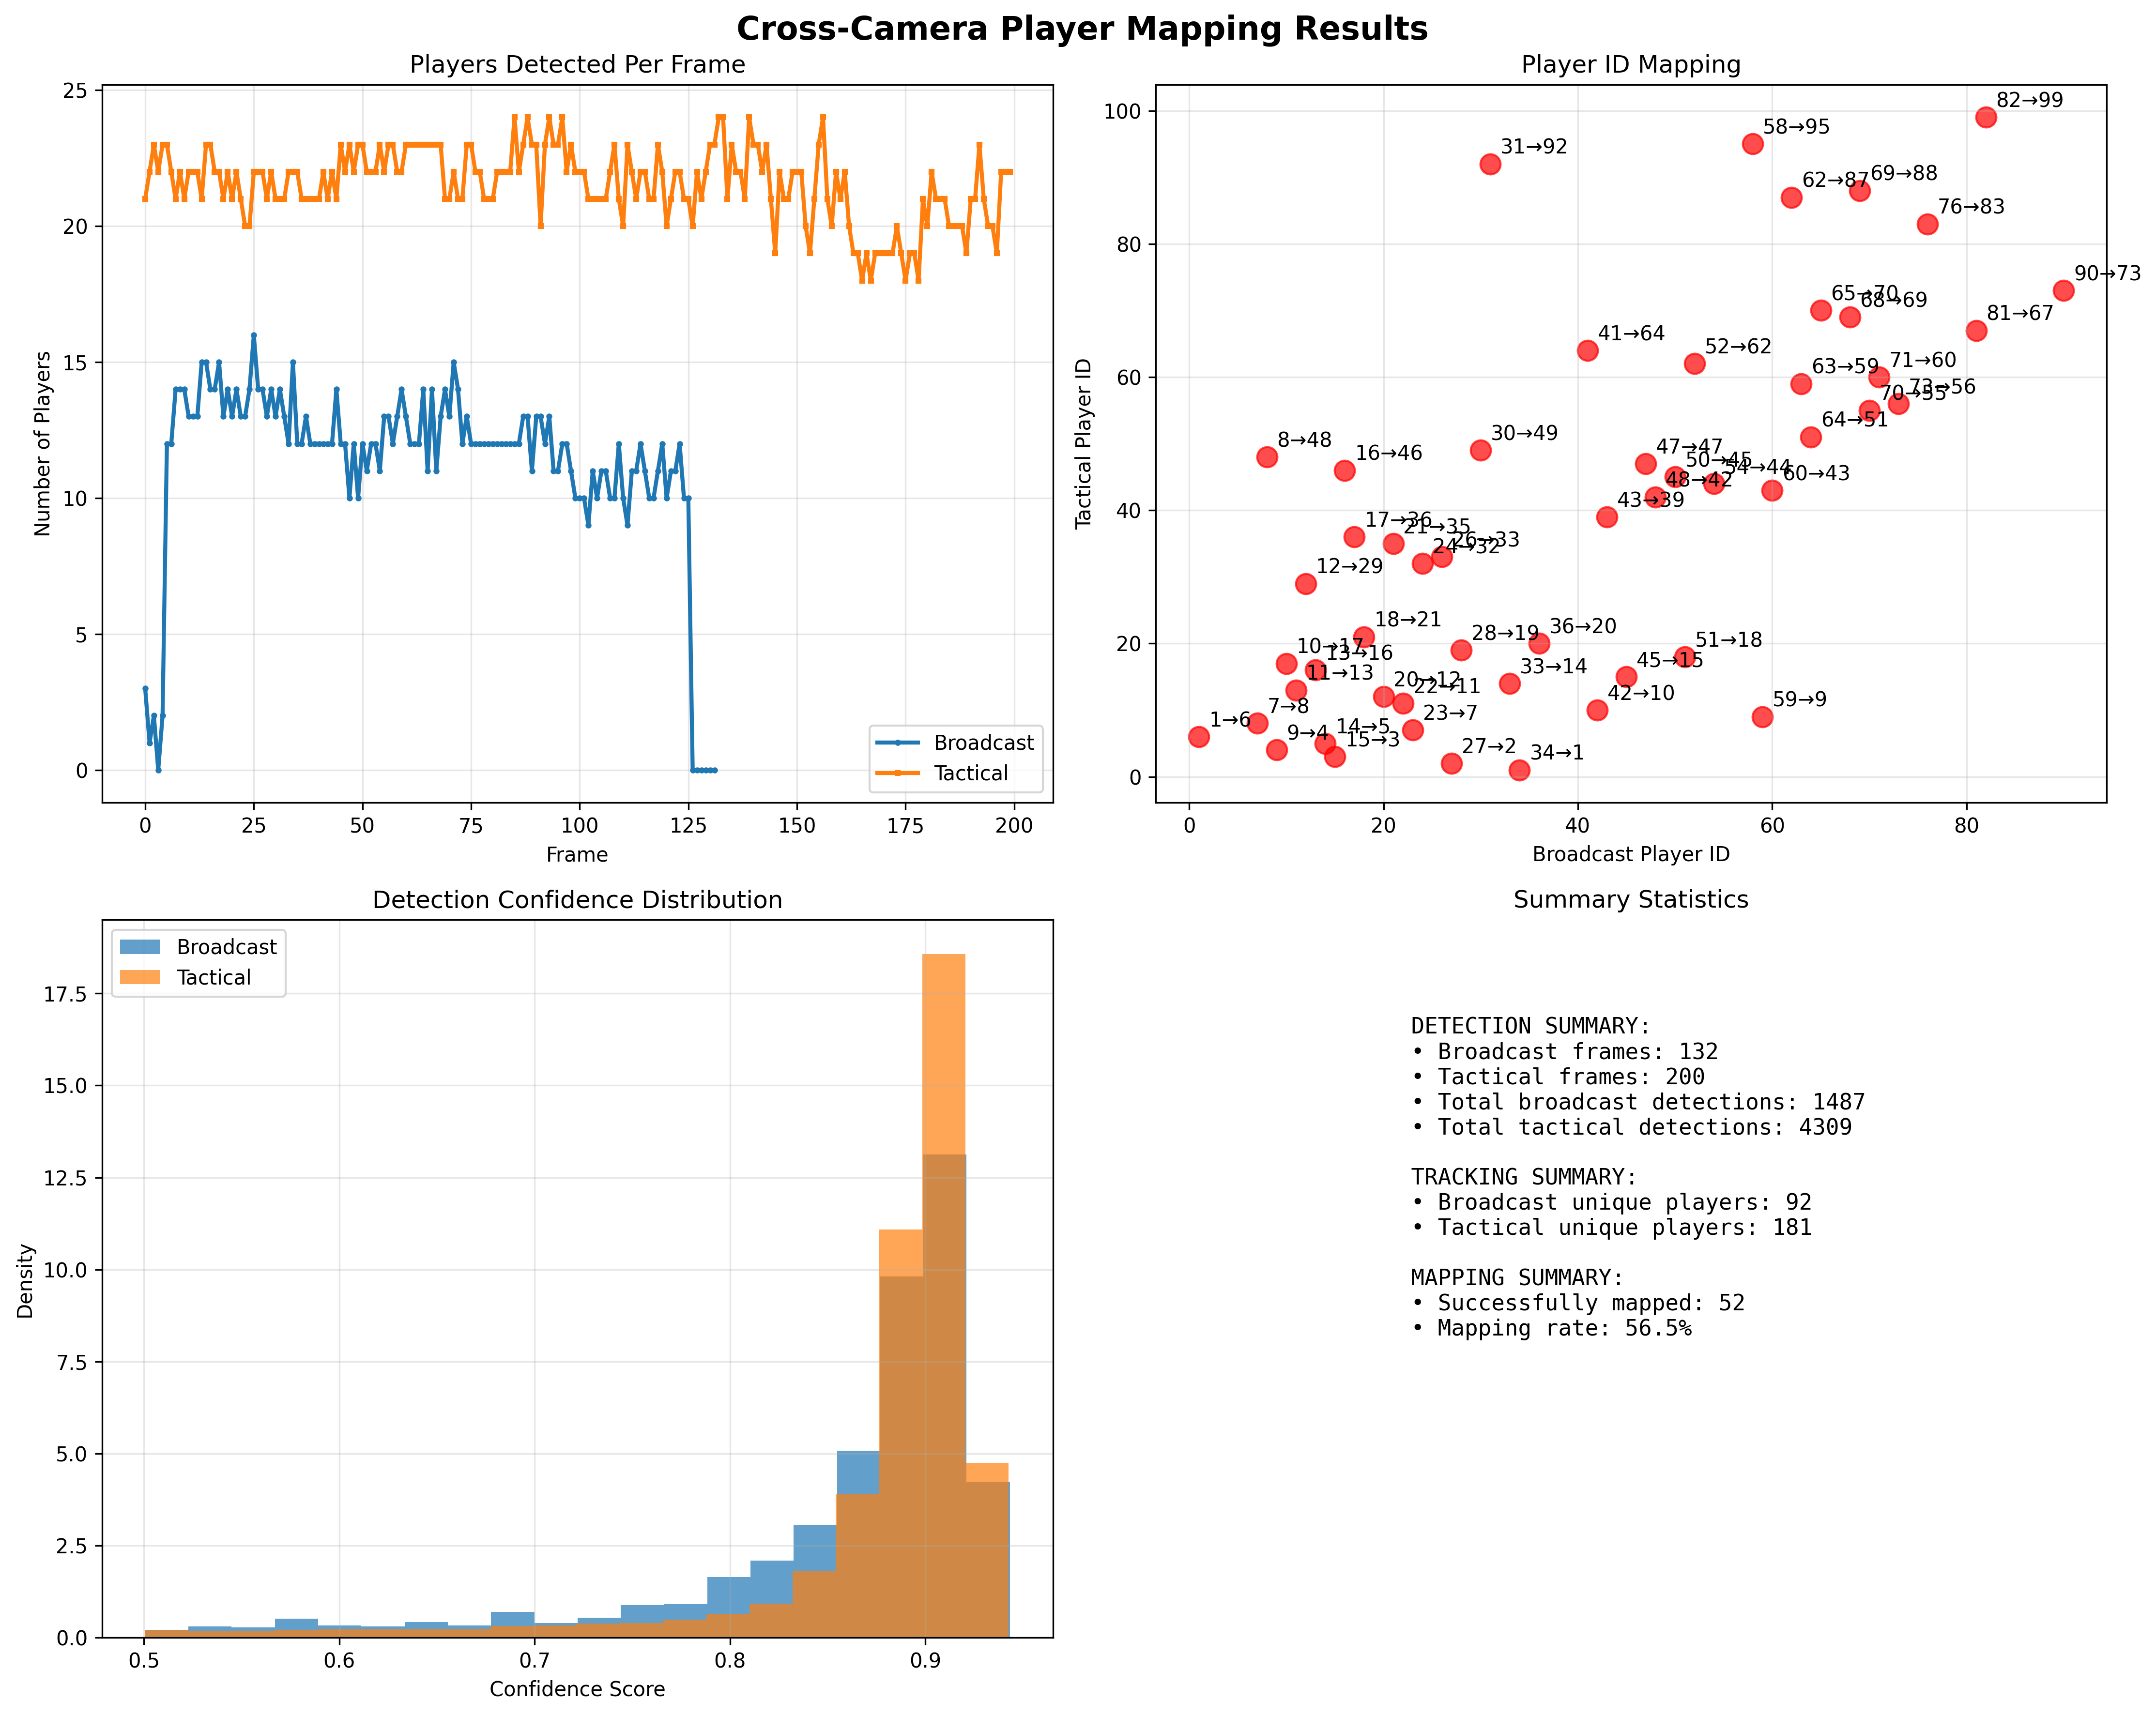

Values plotted in this chart, from the file beside it:
broadcast_player_id, tacticam_player_id, broadcast_trajectory_length, tacticam_trajectory_length, mapping_confidence
1, 6, 3, 23, 0.8949
7, 8, 21, 117, 0.8837
8, 48, 87, 96, 0.9033
9, 4, 13, 84, 0.833
10, 17, 60, 101, 0.8153
11, 13, 3, 30, 0.9672
12, 29, 42, 4, 0.7358
13, 16, 37, 122, 0.8313
14, 5, 20, 73, 0.9698
15, 3, 17, 78, 0.8579
16, 46, 68, 33, 0.8985
17, 36, 33, 3, 0.838
18, 21, 9, 76, 0.8259
20, 12, 3, 91, 0.9043
21, 35, 39, 73, 0.8831
22, 11, 12, 73, 0.8793
23, 7, 5, 200, 0.9676
24, 32, 16, 154, 0.8973
26, 33, 26, 3, 0.8178
27, 2, 14, 110, 0.8645
28, 19, 7, 55, 0.7971
30, 49, 101, 4, 0.8834
31, 92, 101, 9, 0.9349
33, 14, 6, 69, 0.8466
34, 1, 7, 89, 0.9469
36, 20, 18, 78, 0.8155
41, 64, 90, 29, 0.842
42, 10, 12, 157, 0.9109
43, 39, 25, 6, 0.853
45, 15, 23, 83, 0.8048
47, 47, 78, 10, 0.9182
48, 42, 6, 9, 0.8042
50, 45, 17, 13, 0.7908
51, 18, 38, 59, 0.9566
52, 62, 34, 6, 0.8693
54, 44, 3, 53, 0.952
58, 95, 60, 3, 0.9063
59, 9, 4, 105, 0.9156
60, 43, 7, 15, 0.8591
62, 87, 45, 35, 0.8639
63, 59, 57, 5, 0.8512
64, 51, 20, 4, 0.9413
65, 70, 55, 69, 0.8741
68, 69, 10, 96, 0.8492
69, 88, 36, 89, 0.9012
70, 55, 4, 21, 0.8344
71, 60, 12, 10, 0.8907
73, 56, 3, 58, 0.9609
76, 83, 7, 67, 0.8481
81, 67, 14, 25, 0.8348
82, 99, 12, 6, 0.8399
90, 73, 3, 61, 0.9492
